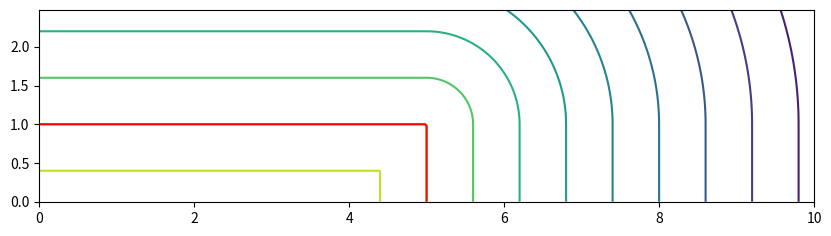

Generate this figure with matplotlib:
import numpy as np
import matplotlib.pyplot as plt

WIDTH = 10.0

def distance(x,y):
    if(y <= 1 and x <= WIDTH/2):
         d = min(1 - y, WIDTH/2 - x);
    elif(y > 1 and x <= WIDTH/2):
         d = 1 - y;
    elif(x > WIDTH/2 and y < 1):
         d = WIDTH/2 - x;
    else:
         d = -np.sqrt((x - WIDTH/2)**2 + (y - 1)**2);
    return d

N = 256
M = N//4
x = np.linspace(0,WIDTH,N)
y = x[0:M]
X,Y = np.meshgrid(x,y,indexing="ij")
Z = np.empty_like(X)

for i in range(N):
    for j in range(M):
        Z[i,j] = distance(X[i,j], Y[i,j])

print("Min = %f, Max = %f" % (Z.min(), Z.max()))

plt.figure(figsize=(10,2.5))
plt.contour(X,Y,Z,levels=10,linestyles="solid",negative_linestyles="dashed")
plt.contour(X,Y,Z,levels=[0],colors="red")
plt.axis("equal")
plt.show()
